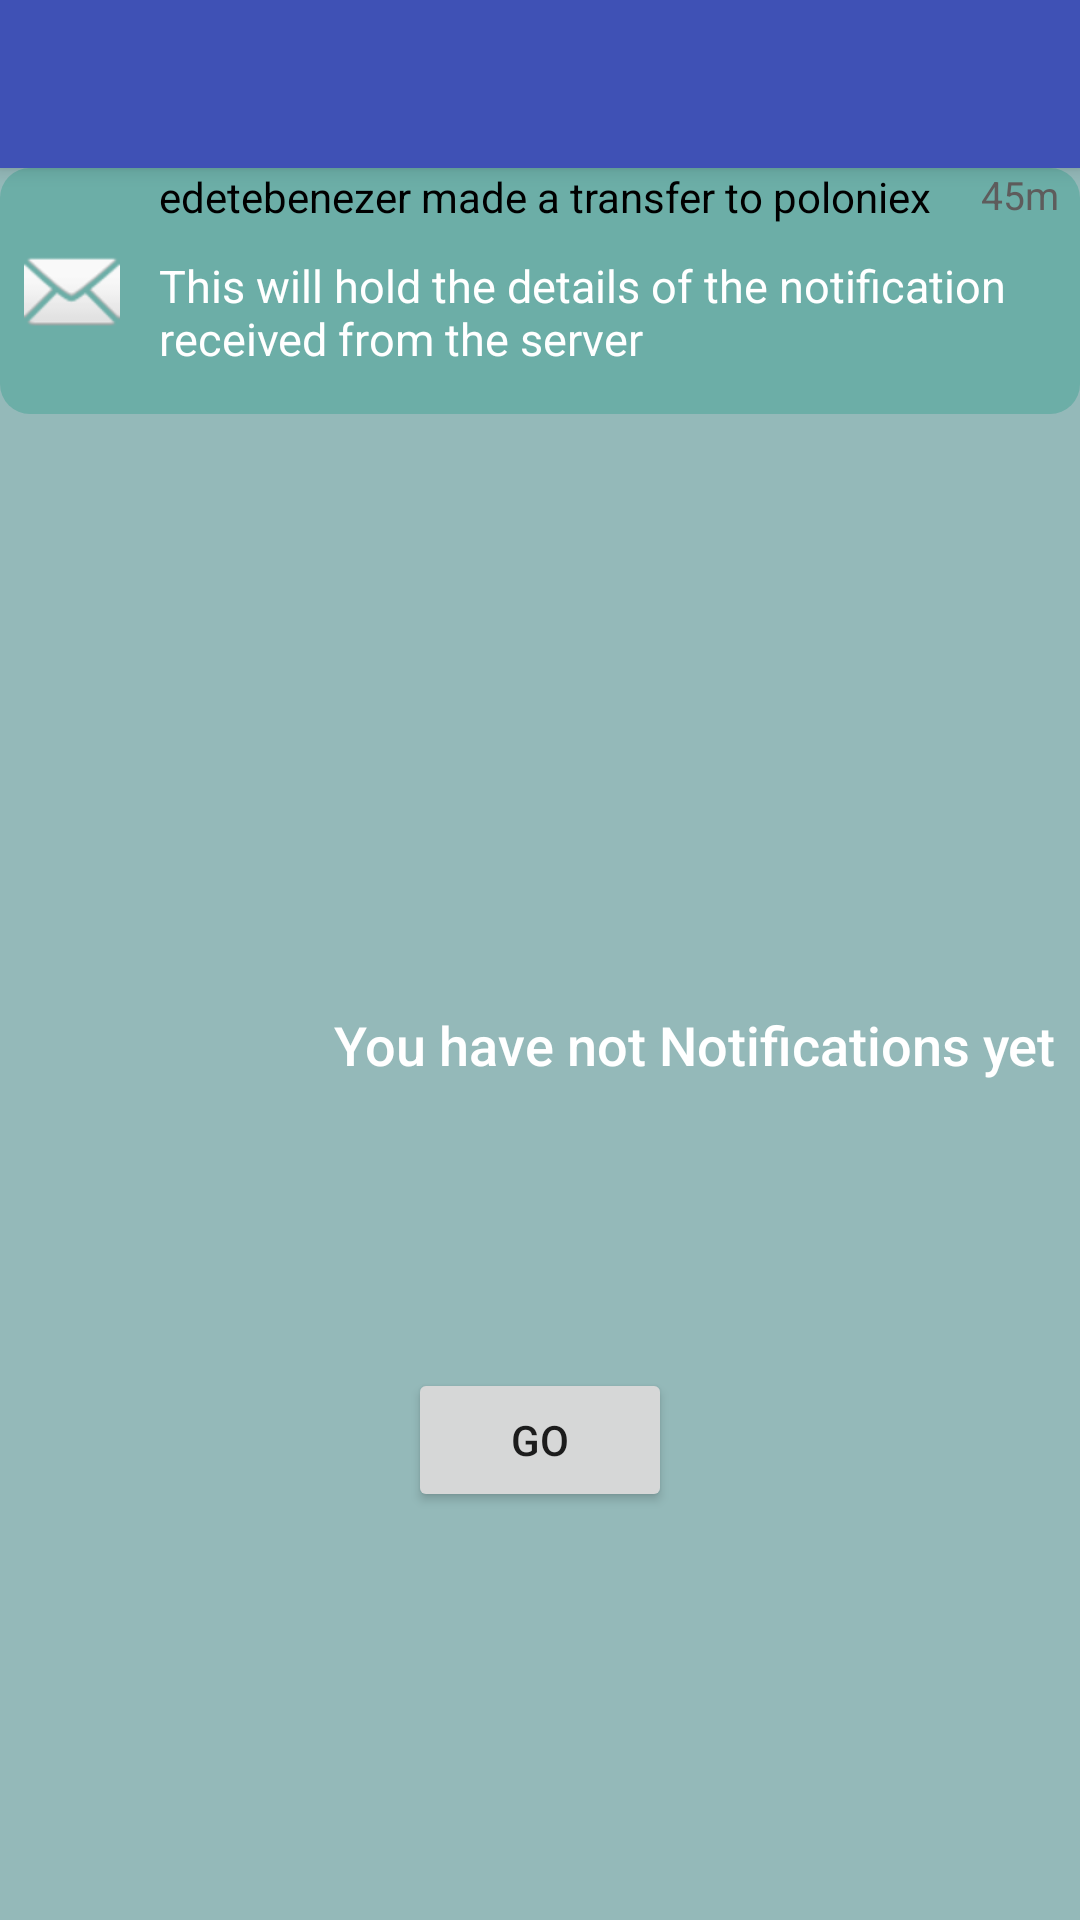

Reconstruct the res/layout file that produces this screen, plus the resources it refers to.
<!-- AndroidManifest.xml: application theme AppTheme -->
<!-- res/layout/activity_logged_in.xml -->
<?xml version="1.0" encoding="utf-8"?>
<android.support.design.widget.CoordinatorLayout xmlns:android="http://schemas.android.com/apk/res/android"
    xmlns:app="http://schemas.android.com/apk/res-auto"
    xmlns:tools="http://schemas.android.com/tools"
    android:layout_width="match_parent"
    android:layout_height="match_parent"
    tools:context="com.semanientreprise.steemnotes.loggedIn">

    <android.support.design.widget.AppBarLayout
        android:layout_width="match_parent"
        android:layout_height="wrap_content"
        android:theme="@style/AppTheme.AppBarOverlay">

        <android.support.v7.widget.Toolbar
            android:id="@+id/toolbar"
            android:layout_width="match_parent"
            android:layout_height="?attr/actionBarSize"
            android:background="?attr/colorPrimary"
            app:popupTheme="@style/AppTheme.PopupOverlay" />

    </android.support.design.widget.AppBarLayout>

    <include
        android:id="@+id/include"
        layout="@layout/content_logged_in" />

    <Button
        android:id="@+id/btn_go"
        android:layout_width="wrap_content"
        android:layout_height="wrap_content"
        android:layout_marginBottom="136dp"
        android:text="go"
        app:layout_anchor="@+id/include"
        app:layout_anchorGravity="bottom|center"
        app:layout_constraintBottom_toBottomOf="parent"
        app:layout_constraintHorizontal_bias="0.498"
        app:layout_constraintLeft_toLeftOf="parent"
        app:layout_constraintRight_toRightOf="parent" />

</android.support.design.widget.CoordinatorLayout>
<!-- res/layout/content_logged_in.xml (included above) -->
<?xml version="1.0" encoding="utf-8"?>
<android.support.constraint.ConstraintLayout xmlns:android="http://schemas.android.com/apk/res/android"
    xmlns:app="http://schemas.android.com/apk/res-auto"
    xmlns:tools="http://schemas.android.com/tools"
    android:layout_width="match_parent"
    android:layout_height="match_parent"
    android:background="#94b9b9"
    app:layout_behavior="@string/appbar_scrolling_view_behavior"
    tools:context="com.semanientreprise.steemnotes.loggedIn"
    tools:showIn="@layout/activity_logged_in">

    <TextView
        android:id="@+id/noNotification_tv"
        android:layout_width="wrap_content"
        android:layout_height="wrap_content"
        android:layout_marginEnd="8dp"
        android:text="You have not Notifications yet"
        android:textAppearance="@style/TextAppearance.AppCompat.Body2"
        android:textColor="@color/white"
        android:textSize="18sp"
        app:layout_constraintBottom_toBottomOf="parent"
        app:layout_constraintEnd_toEndOf="parent"
        app:layout_constraintLeft_toLeftOf="parent"
        app:layout_constraintTop_toTopOf="parent" />

    <include
        layout="@layout/notifications_layout" />

</android.support.constraint.ConstraintLayout>
<!-- res/layout/notifications_layout.xml (included above) -->
<?xml version="1.0" encoding="utf-8"?>
<RelativeLayout xmlns:android="http://schemas.android.com/apk/res/android"
    android:layout_width="match_parent"
    android:layout_height="wrap_content"
    android:background="@drawable/rounded_notification"
    android:layout_marginBottom="7dp"
    >

    <ImageView
        android:id="@+id/noti_user_img"
        android:layout_width="wrap_content"
        android:layout_height="wrap_content"
        android:layout_margin="8dp"
        android:layout_centerVertical="true"
        android:src="@android:drawable/ic_dialog_email" />

    <TextView
        android:id="@+id/noti_title"
        android:layout_width="wrap_content"
        android:layout_height="wrap_content"
        android:layout_marginLeft="5dp"
        android:textSize="14sp"
        android:layout_toEndOf="@+id/noti_user_img"
        android:text="edetebenezer made a transfer to poloniex"
        android:textColor="@color/black" />

    <TextView
        android:layout_width="match_parent"
        android:layout_height="wrap_content"
        android:layout_below="@+id/noti_title"
        android:layout_marginTop="10dp"
        android:id="@+id/noti_details"
        android:layout_marginLeft="5dp"
        android:textSize="15sp"
        android:layout_toEndOf="@+id/noti_user_img"
        android:textColor="@color/white"
        android:text="This will hold the details of the notification received from the server"
        android:layout_marginBottom="15dp"
        />

    <TextView
        android:layout_width="wrap_content"
        android:layout_height="wrap_content"
        android:layout_alignParentRight="true"
        android:text="45m"
        android:layout_marginRight="7dp"
        android:textColor="@color/ash_anoda1"
        android:textSize="13sp"
        />

</RelativeLayout>
<!-- resources referenced by this layout -->
<resources>
  <color name="ash_anoda1">#5e5c5c</color>
  <color name="black">#000000</color>
  <color name="white">#ffffff</color>
  <!-- drawable rounded_notification (drawable) -->
  <?xml version="1.0" encoding="utf-8"?>
  <shape xmlns:android="http://schemas.android.com/apk/res/android"
      android:shape="rectangle" android:padding="10dp">
      <solid android:color="@color/diff_shiny"/>
      <corners
          android:bottomRightRadius="10dp"
          android:bottomLeftRadius="10dp"
          android:topLeftRadius="10dp"
          android:topRightRadius="10dp"/>
  </shape>
  <style name="AppTheme.AppBarOverlay" parent="ThemeOverlay.AppCompat.Dark.ActionBar" />
  <style name="AppTheme.PopupOverlay" parent="ThemeOverlay.AppCompat.Light" />
  <style name="AppTheme" parent="Theme.AppCompat.Light.DarkActionBar">
          
          <item name="colorPrimary">@color/colorPrimary</item>
          <item name="colorPrimaryDark">@color/colorPrimaryDark</item>
          <item name="colorAccent">@color/colorAccent</item>
      </style>
  <color name="diff_shiny">#6caea7</color>
  <color name="colorPrimary">#3F51B5</color>
  <color name="colorPrimaryDark">#303F9F</color>
  <color name="colorAccent">#FF4081</color>
</resources>
